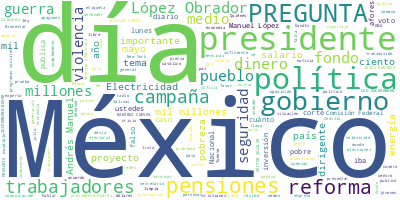

Source data for this figure (header and first rows):
Participante, Texto, Sentimiento, Palabras, Dia, Mes, Anio
PRESIDENTE ANDRES MANUEL LOPEZ OBRADOR, Buenos tardes. Es que llegamos tardísimo…, 0.0, 15, 29, 05, 2024
PREGUNTA, ¿Por lo que pasó ayer?, 0.0, 5, 29, 05, 2024
PRESIDENTE ANDRES MANUEL LOPEZ OBRADOR, Por lo que pasa todos los días. Es impor…, 0.0, 30, 29, 05, 2024
PRESIDENTE ANDRES MANUEL LOPEZ OBRADOR, ¿Quiénes integran el Gabinete de Segurid…, 0.0, 6, 29, 05, 2024
PRESIDENTE ANDRES MANUEL LOPEZ OBRADOR, La secretaria de Gobernación, la secreta…, 0.0, 43, 29, 05, 2024
PRESIDENTE ANDRES MANUEL LOPEZ OBRADOR, Y hay una agenda que se trata. Lo sustan…, 0.0, 48, 29, 05, 2024
PRESIDENTE ANDRES MANUEL LOPEZ OBRADOR, Y es eso, más protección civil, qué pasa…, 0.0, 37, 29, 05, 2024
PRESIDENTE ANDRES MANUEL LOPEZ OBRADOR, Todo eso lo vemos y nos lleva algún tiem…, 0.0, 74, 29, 05, 2024
PRESIDENTE ANDRES MANUEL LOPEZ OBRADOR, Entonces, por eso hoy nos tardamos, pero…, 0.0, 29, 29, 05, 2024
PRESIDENTE ANDRES MANUEL LOPEZ OBRADOR, Les tengo también una buena noticia. Bue…, 0.0, 45, 29, 05, 2024
PRESIDENTE ANDRES MANUEL LOPEZ OBRADOR, Ayer hubo datos del Coneval: se redujo l…, 0.0, 91, 29, 05, 2024
PRESIDENTE ANDRES MANUEL LOPEZ OBRADOR, ¿Tienes otros? Esto es de los gobiernos,…, 0.0, 18, 29, 05, 2024
PRESIDENTE ANDRES MANUEL LOPEZ OBRADOR, Bueno, esa es la buena. Ahora la más esp…, 0.0, 20, 29, 05, 2024
PRESIDENTE ANDRES MANUEL LOPEZ OBRADOR, Tengo que ir a un homenaje a las Islas M…, 0.0, 42, 29, 05, 2024
PRESIDENTE ANDRES MANUEL LOPEZ OBRADOR, PREGUNTA:?¿A qué hora va a votar?, 0.0, 7, 29, 05, 2024
PRESIDENTE ANDRES MANUEL LOPEZ OBRADOR, ?Temprano, lo más temprano que se pueda.…, 0.0, 27, 29, 05, 2024
PRESIDENTE ANDRES MANUEL LOPEZ OBRADOR, PREGUNTA:?¿Se va a formar?, 0.0, 5, 29, 05, 2024
PRESIDENTE ANDRES MANUEL LOPEZ OBRADOR, ?Sí, me formo para esperar y votar muy t…, 0.0, 9, 29, 05, 2024
PRESIDENTE ANDRES MANUEL LOPEZ OBRADOR, PREGUNTA:?¿Por dónde va a salir, preside…, 0.0, 7, 29, 05, 2024
PRESIDENTE ANDRES MANUEL LOPEZ OBRADOR, ?Hay muchas puertas. Ya les voy a contar…, 0.0, 88, 29, 05, 2024
PRESIDENTE ANDRES MANUEL LOPEZ OBRADOR, Y también, he actuado con cierta prudenc…, 0.0, 48, 29, 05, 2024
PRESIDENTE ANDRES MANUEL LOPEZ OBRADOR, La política no es confrontación, no es v…, 0.0, 91, 29, 05, 2024
PRESIDENTE ANDRES MANUEL LOPEZ OBRADOR, PREGUNTA:?¿Qué pasa en este plantón, pre…, 0.0, 22, 29, 05, 2024
PRESIDENTE ANDRES MANUEL LOPEZ OBRADOR, ?Pues todo mundo se manifiesta, y tiene …, 0.0, 33, 29, 05, 2024
PRESIDENTE ANDRES MANUEL LOPEZ OBRADOR, Y yo quiero —y desde luego que lo vamos …, 0.0, 57, 29, 05, 2024
PRESIDENTE ANDRES MANUEL LOPEZ OBRADOR, Fíjense que la gente me entiende porque …, 0.0, 52, 29, 05, 2024
PRESIDENTE ANDRES MANUEL LOPEZ OBRADOR, PREGUNTA:?(Inaudible), 0.0, 2, 29, 05, 2024
PRESIDENTE ANDRES MANUEL LOPEZ OBRADOR, ?Sí, sí. Ahora déjame terminar., 0.0, 5, 29, 05, 2024
PRESIDENTE ANDRES MANUEL LOPEZ OBRADOR, Así piensan. Nosotros pensamos como pien…, 0.0, 58, 29, 05, 2024
PRESIDENTE ANDRES MANUEL LOPEZ OBRADOR, Incluso los conservadores fascistas olvi…, 0.0, 54, 29, 05, 2024
PRESIDENTE ANDRES MANUEL LOPEZ OBRADOR, Y entender también que la violencia en M…, 0.0, 54, 29, 05, 2024
PRESIDENTE ANDRES MANUEL LOPEZ OBRADOR, ¿Tú de qué radio eres?, 0.0, 5, 29, 05, 2024
PRESIDENTE ANDRES MANUEL LOPEZ OBRADOR, INTERLOCUTORA:?MVS., 0.0, 2, 29, 05, 2024
PRESIDENTE ANDRES MANUEL LOPEZ OBRADOR, ?¿No es la de Vargas?, 0.0, 5, 29, 05, 2024
PRESIDENTE ANDRES MANUEL LOPEZ OBRADOR, Pregúntale a Joaquín, a tu director, cóm…, 0.0, 15, 29, 05, 2024
PRESIDENTE ANDRES MANUEL LOPEZ OBRADOR, ¿Y por qué tanto secuestro?, que ahora n…, 0.0, 55, 29, 05, 2024
PRESIDENTE ANDRES MANUEL LOPEZ OBRADOR, Todavía lo que estamos padeciendo en el …, 0.0, 83, 29, 05, 2024
PRESIDENTE ANDRES MANUEL LOPEZ OBRADOR, Eso lo establecieron como práctica estos…, 0.0, 128, 29, 05, 2024
PRESIDENTE ANDRES MANUEL LOPEZ OBRADOR, Por eso, pueden traer el?New York Times,…, 0.0, 18, 29, 05, 2024
PRESIDENTE ANDRES MANUEL LOPEZ OBRADOR, JESÚS RAMÍREZ CUEVAS, COORDINADOR GENERA…, 0.0, 13, 29, 05, 2024
PRESIDENTE ANDRES MANUEL LOPEZ OBRADOR, ?No, la revista., 0.0, 3, 29, 05, 2024
PRESIDENTE ANDRES MANUEL LOPEZ OBRADOR, JESÚS RAMÍREZ CUEVAS:?The?Economist?o el…, 0.0, 9, 29, 05, 2024
PRESIDENTE ANDRES MANUEL LOPEZ OBRADOR, ?El?Financial?Times, el?Wall Street?Jour…, 0.0, 132, 29, 05, 2024
PRESIDENTE ANDRES MANUEL LOPEZ OBRADOR, Y algo muy importante para el premio del…, 0.0, 29, 29, 05, 2024
PRESIDENTE ANDRES MANUEL LOPEZ OBRADOR, Pero, bueno, ya. Elizabeth., 0.0, 4, 29, 05, 2024
PRESIDENTE ANDRES MANUEL LOPEZ OBRADOR, ANA ELIZABETH GARCÍA VILCHIS:?Buenos día…, 0.0, 31, 29, 05, 2024
PRESIDENTE ANDRES MANUEL LOPEZ OBRADOR, Y justamente vamos a tocar el tema del q…, 0.0, 142, 29, 05, 2024
PRESIDENTE ANDRES MANUEL LOPEZ OBRADOR, México Evalúa, además, dice en su página…, 0.0, 59, 29, 05, 2024
PRESIDENTE ANDRES MANUEL LOPEZ OBRADOR, Pero hay que aclararles a México Evalúa …, 0.0, 54, 29, 05, 2024
PRESIDENTE ANDRES MANUEL LOPEZ OBRADOR, Para evitar que se colapsara el Sistema …, 0.0, 61, 29, 05, 2024
PRESIDENTE ANDRES MANUEL LOPEZ OBRADOR, Y les pregunto a ustedes: ¿se acuerdan?q…, 0.0, 67, 29, 05, 2024
PRESIDENTE ANDRES MANUEL LOPEZ OBRADOR, También decir: la Comisión Federal de El…, 0.0, 55, 29, 05, 2024
PRESIDENTE ANDRES MANUEL LOPEZ OBRADOR, Por otro lado, según México Evalúa, voy …, 0.0, 57, 29, 05, 2024
PRESIDENTE ANDRES MANUEL LOPEZ OBRADOR, En 2023 se concluyeron cinco proyectos d…, 0.0, 69, 29, 05, 2024
PRESIDENTE ANDRES MANUEL LOPEZ OBRADOR, Sólo hacerles un recordatorio: que en es…, 0.0, 32, 29, 05, 2024
PRESIDENTE ANDRES MANUEL LOPEZ OBRADOR, Aquí vemos en la pantalla en qué se han …, 0.0, 26, 29, 05, 2024
PRESIDENTE ANDRES MANUEL LOPEZ OBRADOR, Pero eso no es todo, vamos a comparar co…, 0.0, 31, 29, 05, 2024
PRESIDENTE ANDRES MANUEL LOPEZ OBRADOR, Pero hasta aquí esta información. Ya sab…, 0.0, 34, 29, 05, 2024
PRESIDENTE ANDRES MANUEL LOPEZ OBRADOR, Pero, a propósito de lo que decía el pre…, 0.0, 45, 29, 05, 2024
PRESIDENTE ANDRES MANUEL LOPEZ OBRADOR, Desde el primer mes del año, vimos, come…, 0.0, 51, 29, 05, 2024
... 226 more rows
